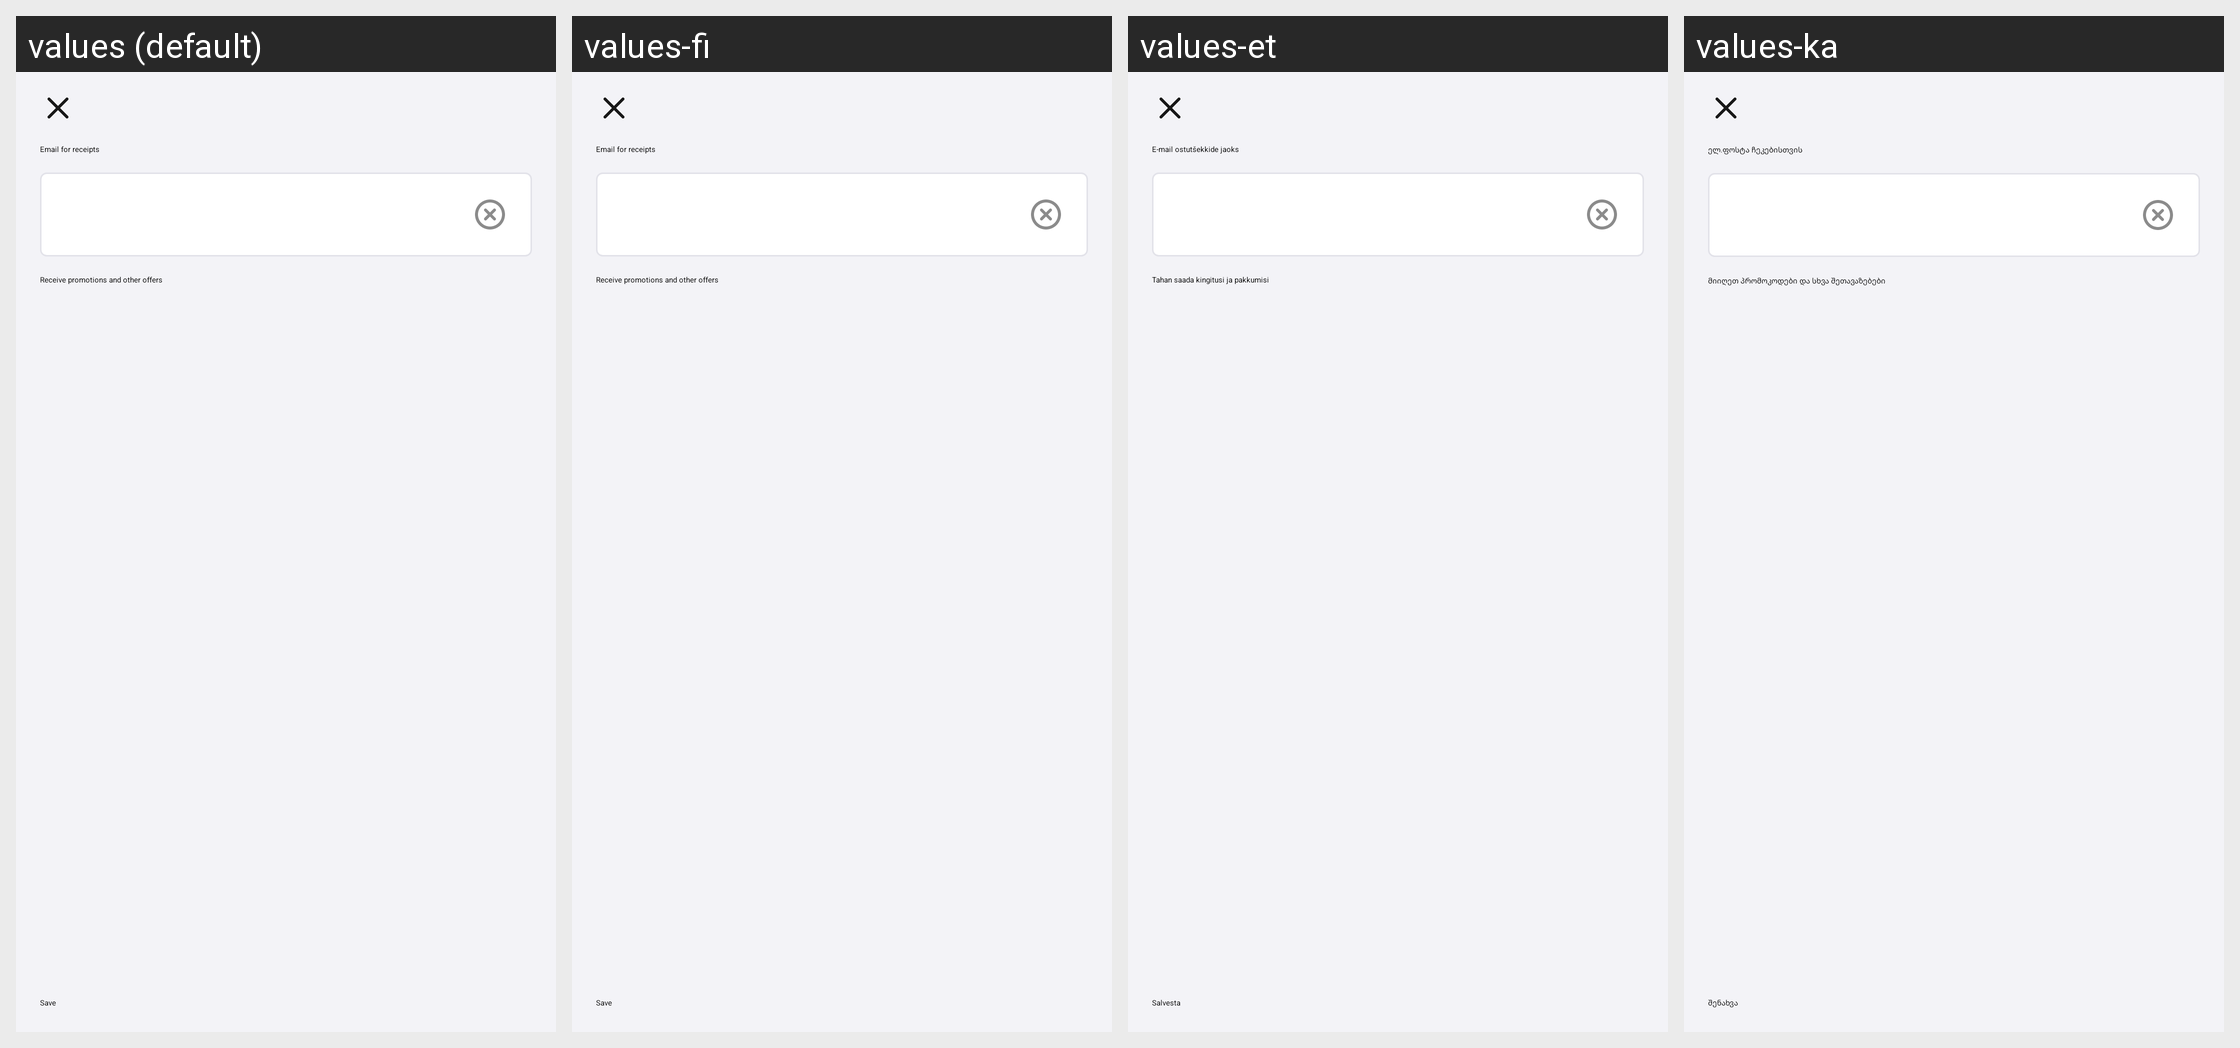

The Android screen above is rendered under several locales of the same app. Produce the string resources it draws, with the default and per-locale values.
Android screen res/layout/fragment_email_for_checks.xml rendered under 4 locales, left to right: values (default), values-fi, values-et, values-ka. Device: Nexus 5 (rendered at 1080×1920; each locale shown at half size, 540×960, under a caption strip naming it); theme DodopizzaTheme.
Other locales in the repository, not shown: values-af, values-am, values-ar, values-as, values-az, values-be, values-bg, values-bn, values-bs, values-ca, values-cs, values-da, values-de, values-el, values-en, values-en-rAU, values-en-rCA, values-en-rGB, values-en-rIN, values-en-rNG, values-en-rXC, values-es, values-es-rUS, values-eu, values-fa, values-fr, values-fr-rCA, values-gl, values-gu, values-hi, values-hr, values-hu, values-hy, values-id, values-in, values-is, values-it, values-iw, values-ja, values-kk, values-km, values-kn, values-ko, values-ky, values-lo, values-lt, values-lv, values-mi, values-mk, values-ml, values-mn, values-mr, values-ms, values-my, values-nb, values-ne, values-nl, values-or, values-pa, values-pl, values-pt, values-pt-rBR, values-pt-rPT, values-ro, values-ru, values-si, values-sk, values-sl, values-sq, values-sr, values-sv, values-sw, values-ta, values-te, values-th, values-tl, values-tr, values-ug, values-uk, values-ur, values-uz, values-vi, values-zh, values-zh-rCN, values-zh-rHK, values-zh-rTW, values-zu.
Strings drawn on this screen, with the default value and each locale's value (text and hints the layout hard-codes, and strings that could not be matched under every locale, appear in the picture but are not listed):

checkout_email_for_checks
  values: Email for receipts
  values-fi: Email for receipts
  values-et: E-mail ostutšekkide jaoks
  values-ka: ელ.ფოსტა ჩეკებისთვის

emailforchecks_subscribe
  values: Receive promotions and other offers
  values-fi: Receive promotions and other offers
  values-et: Tahan saada kingitusi ja pakkumisi
  values-ka: მიიღეთ პრომოკოდები და სხვა შეთავაზებები

save
  values: Save
  values-fi: Save
  values-et: Salvesta
  values-ka: შენახვა
